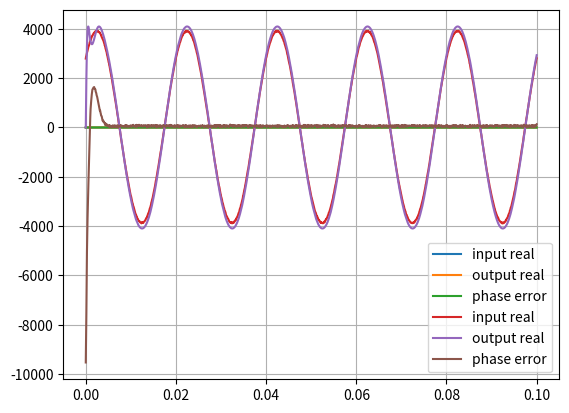

Write Python code to recreate this figure.
import math
import cmath

import numpy as np
import scipy.signal as sig

import matplotlib.pyplot as plt


SR = 480000 // 32
FIX_MAX = (1 << 15) - 1  # corresponds to 8
FIX_ONE = (1 << 12) - 1  # corresponds to 1
FIX_PI = round(FIX_ONE * np.pi)


def rectangular_2_phase(i, q):
    if i == 0 and q == 0:
        return 0

    absi = i if i > 0 else -i
    angle = 0
    if q >= 0:
        r = ((q - absi) << 13) / (q + absi)
        angle = 8192 - r
    else:
        r = ((q + absi) << 13) / (absi - q)
        angle = (3 * 8192) - r

    angle = int(angle)
    if i < 0:
        return -angle
    else:
        return angle


class PLL:
    def __init__(self, loop_bw, freq_min, freq_max):
        self.loop_bw = 2 * math.pi * (loop_bw / SR)
        self.freq_min = 2 * math.pi * (freq_min / SR)
        self.freq_max = 2 * math.pi * (freq_max / SR)

        damping = math.sqrt(2) / 2
        self.loop_bw = self.loop_bw / (damping + 1 / (4 * damping))
        denom = 1 + 2 * damping * self.loop_bw + self.loop_bw * self.loop_bw
        self.alpha = (4 * damping * self.loop_bw) / denom
        self.beta = (4 * self.loop_bw * self.loop_bw) / denom

        self.phi_locked = 0.0
        self.freq_locked = (self.freq_min + self.freq_max) / 2.0

    def process(self, i, q):
        out = complex(math.cos(self.phi_locked), math.sin(self.phi_locked))
        err = cmath.phase(complex(i, q) * complex(out.real, -out.imag))

        self.freq_locked = self.freq_locked + self.beta * err
        self.phi_locked = self.phi_locked + self.freq_locked + self.alpha * err

        self.freq_locked = (
            (self.freq_locked > self.freq_max) and self.freq_max or self.freq_locked
        )
        self.freq_locked = (
            (self.freq_locked < self.freq_min) and self.freq_min or self.freq_locked
        )

        self.phi_locked = (
            (self.phi_locked > 2 * math.pi)
            and (self.phi_locked - 2 * math.pi)
            or self.phi_locked
        )
        self.phi_locked = (
            (self.phi_locked < -2 * math.pi)
            and (self.phi_locked + 2 * math.pi)
            or self.phi_locked
        )

        return out.real, out.imag, err


class PLLFixed:
    def __init__(self, loop_bw, freq_min, freq_max):

        self.loop_bw = 2 * math.pi * (loop_bw / SR)
        self.freq_min = 2 * math.pi * (freq_min / SR)
        self.freq_max = 2 * math.pi * (freq_max / SR)

        damping = math.sqrt(2) / 2
        self.loop_bw = self.loop_bw / (damping + 1 / (4 * damping))
        denom = 1 + 2 * damping * self.loop_bw + self.loop_bw * self.loop_bw

        self.alpha = (4 * damping * self.loop_bw) / denom
        self.beta = (4 * self.loop_bw * self.loop_bw) / denom

        print(self.alpha, self.beta, self.freq_min, self.freq_max)

        self.freq_min = round(self.freq_min * FIX_ONE)
        self.freq_max = round(self.freq_max * FIX_ONE)

        self.alpha = round(self.alpha * FIX_ONE)
        self.beta = round(self.beta * FIX_ONE)

        self.phi_locked = 0
        self.freq_locked = round((self.freq_min + self.freq_max) / 2)

        scaling_factor = (1 << 15) - 1
        self.sin_table = []
        for idx in range(2048):
            self.sin_table.append(
                round(math.sin(2.0 * math.pi * idx / 2048.0) * scaling_factor)
            )

    def process(self, i, q):

        idx = (self.phi_locked * 5215) >> 12  # x1.27
        if idx < 0:
            idx = FIX_MAX + 1 + idx

        out_i = self.sin_table[((idx // 16) + 512) & 0x7FF] >> 3
        out_q = self.sin_table[(idx // 16) & 0x7FF] >> 3

        tmp_i = (i * out_i + q * out_q) >> 12
        tmp_q = (-i * out_q + q * out_i) >> 12

        err = (-rectangular_2_phase(tmp_i, tmp_q) * 1607) >> 12

        self.freq_locked = self.freq_locked + ((self.beta * err) >> 12)
        self.phi_locked = (
            self.phi_locked + self.freq_locked + ((self.alpha * err) >> 12)
        )

        self.freq_locked = (
            self.freq_max if (self.freq_locked > self.freq_max) else self.freq_locked
        )

        self.freq_locked = (
            self.freq_min if (self.freq_locked < self.freq_min) else self.freq_locked
        )

        self.phi_locked = (
            self.phi_locked - (2 * FIX_PI)
            if (self.phi_locked > (2 * FIX_PI))
            else self.phi_locked
        )

        self.phi_locked = (
            self.phi_locked + (2 * FIX_PI)
            if (self.phi_locked < -(2 * FIX_PI))
            else self.phi_locked
        )

        return -out_q, out_i, err


def floating_sim(loop_bw, freq_min, freq_max, time, input):
    pll = PLL(loop_bw, freq_min, freq_max)
    print(pll.alpha, pll.beta, pll.freq_min, pll.freq_max)

    output = []
    error = []
    for s in input:
        out_i, out_q, err = pll.process(np.real(s), np.imag(s))
        output.append(complex(out_i, out_q))
        error.append(err)

    output = np.array(output)
    input1 = np.real(input_a)

    plt.plot(time, input1, label="input real")
    plt.plot(time, np.real(output), label="output real")
    plt.plot(time, error, label="phase error")

    plt.grid(True)
    plt.legend()
    plt.show()


def fixed_sim(loop_bw, freq_min, freq_max, time, input):
    pll = PLLFixed(loop_bw, freq_min, freq_max)

    print(f"#define AMSYNC_ALPHA ({pll.alpha})")
    print(f"#define AMSYNC_BETA ({pll.beta})")
    print(f"#define AMSYNC_F_MIN ({pll.freq_min})")
    print(f"#define AMSYNC_F_MAX ({pll.freq_max})")
    print(f"#define AMSYNC_PI ({FIX_PI})")
    print(f"#define AMSYNC_ONE ({FIX_ONE})")
    print(f"#define AMSYNC_MAX ({FIX_MAX})")

    print(pll.alpha, pll.beta, pll.freq_min, pll.freq_max)

    output = []
    error = []
    for s in input:
        out_i, out_q, err = pll.process(
            round(np.real(s) * FIX_ONE), round(np.imag(s) * FIX_ONE)
        )
        output.append(complex(out_i, out_q))
        error.append(err)

    output = np.array(output)
    input1 = np.round(np.real(input_a) * FIX_ONE)

    plt.plot(time, input1, label="input real")
    plt.plot(time, np.real(output), label="output real")
    plt.plot(time, error, label="phase error")

    plt.grid(True)
    plt.legend()
    plt.show()


if __name__ == "__main__":
    time = np.linspace(0, 0.1, SR // 10)
    input = (np.sin(2 * np.pi * 50 * time + 0.8) * 0.95) + np.random.random(
        len(time)
    ) * 0.01
    input_a = sig.hilbert(input)

    floating_sim(100, -100, 100, time, input_a)
    fixed_sim(100, -100, 100, time, input_a)

    print(FIX_PI)
